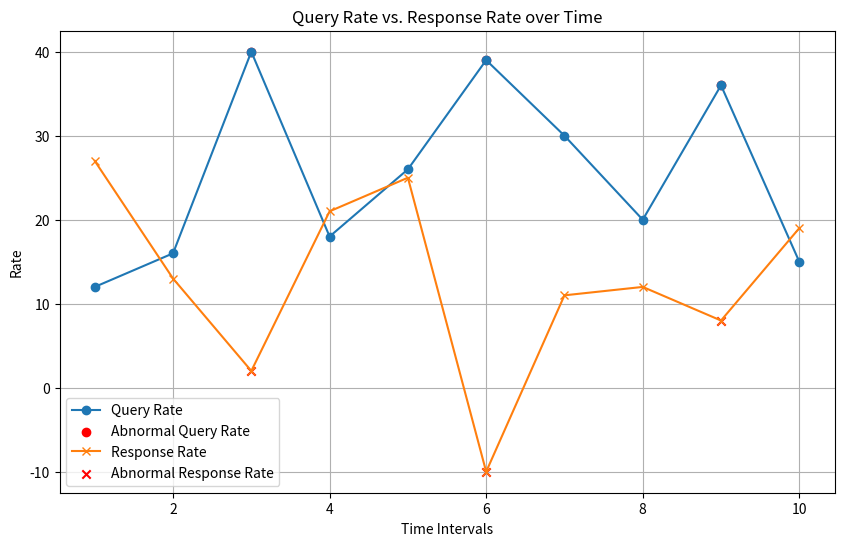

The script that saved this image:
#Query Rate vs. Response Rate over Time

import matplotlib.pyplot as plt
import random

# Create time intervals and initialize query and response rates
time_intervals = list(range(1, 11))
query_rate = [random.randint(10, 30) for _ in time_intervals]
response_rate = [random.randint(10, 30) for _ in time_intervals]

# Introduce spikes for abnormal query and response rates
abnormal_intervals = [3, 6, 9]
for interval in abnormal_intervals:
    query_rate[interval - 1] += 20
    response_rate[interval - 1] -= 20

# Create a plot for Query Rate vs. Time
plt.figure(figsize=(10, 6))
plt.plot(time_intervals, query_rate, label='Query Rate', marker='o', linestyle='-')

# Highlight abnormal query rates in red
abnormal_query_rate = [query_rate[i] for i in range(len(time_intervals)) if i + 1 in abnormal_intervals]
plt.scatter(abnormal_intervals, abnormal_query_rate, c='red', label='Abnormal Query Rate', marker='o')

# Create a plot for Response Rate vs. Time
plt.plot(time_intervals, response_rate, label='Response Rate', marker='x', linestyle='-')

# Highlight abnormal response rates in red
abnormal_response_rate = [response_rate[i] for i in range(len(time_intervals)) if i + 1 in abnormal_intervals]
plt.scatter(abnormal_intervals, abnormal_response_rate, c='red', label='Abnormal Response Rate', marker='x')

plt.xlabel('Time Intervals')
plt.ylabel('Rate')
plt.title('Query Rate vs. Response Rate over Time')
plt.legend()
plt.grid(True)
plt.show()

